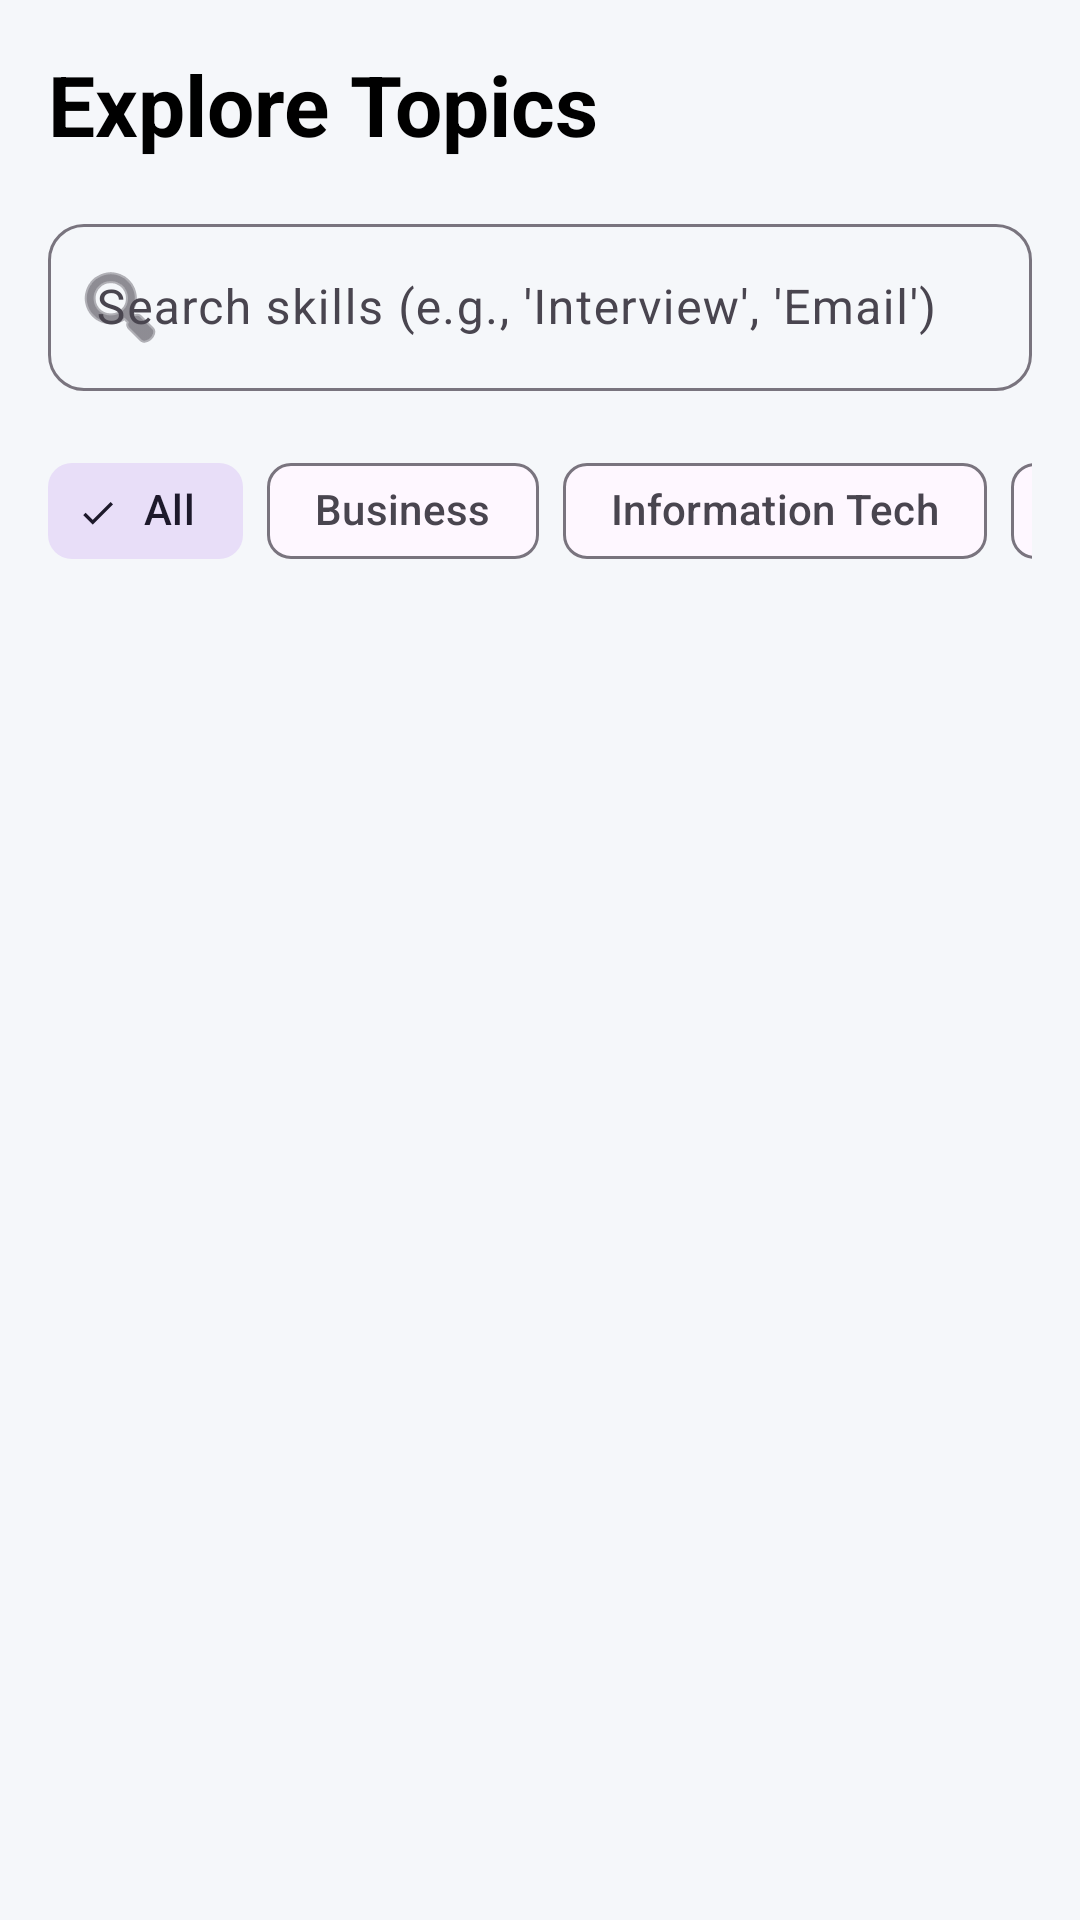

The Android layout XML behind this screen, and the referenced resources:
<!-- AndroidManifest.xml: application theme Theme.Tutorial -->
<!-- res/layout/fragment_explore.xml -->
<?xml version="1.0" encoding="utf-8"?>
<LinearLayout xmlns:android="http://schemas.android.com/apk/res/android"
    xmlns:app="http://schemas.android.com/apk/res-auto"
    xmlns:tools="http://schemas.android.com/tools"
    android:layout_width="match_parent"
    android:layout_height="match_parent"
    android:background="#F5F7FA"
    android:orientation="vertical"
    android:padding="16dp">

    <TextView
        android:layout_width="wrap_content"
        android:layout_height="wrap_content"
        android:layout_marginBottom="16dp"
        android:text="Explore Topics"
        android:textColor="@color/black"
        android:textSize="28sp"
        android:textStyle="bold" />

    <com.google.android.material.textfield.TextInputLayout
        style="@style/Widget.Material3.TextInputLayout.OutlinedBox"
        android:layout_width="match_parent"
        android:layout_height="wrap_content"
        android:layout_marginBottom="16dp"
        android:hint="Search skills (e.g., 'Interview', 'Email')"
        app:boxCornerRadiusBottomEnd="12dp"
        app:boxCornerRadiusBottomStart="12dp"
        app:boxCornerRadiusTopEnd="12dp"
        app:boxCornerRadiusTopStart="12dp"
        app:startIconDrawable="@android:drawable/ic_menu_search">

        <com.google.android.material.textfield.TextInputEditText
            android:layout_width="match_parent"
            android:layout_height="wrap_content" />
    </com.google.android.material.textfield.TextInputLayout>

    <HorizontalScrollView
        android:layout_width="match_parent"
        android:layout_height="wrap_content"
        android:layout_marginBottom="16dp"
        android:scrollbars="none">

        <com.google.android.material.chip.ChipGroup
            android:layout_width="wrap_content"
            android:layout_height="wrap_content"
            app:singleSelection="true">

            <com.google.android.material.chip.Chip
                style="@style/Widget.Material3.Chip.Filter"
                android:layout_width="wrap_content"
                android:layout_height="wrap_content"
                android:checked="true"
                android:text="All" />

            <com.google.android.material.chip.Chip
                style="@style/Widget.Material3.Chip.Filter"
                android:layout_width="wrap_content"
                android:layout_height="wrap_content"
                android:text="Business" />

            <com.google.android.material.chip.Chip
                style="@style/Widget.Material3.Chip.Filter"
                android:layout_width="wrap_content"
                android:layout_height="wrap_content"
                android:text="Information Tech" />

            <com.google.android.material.chip.Chip
                style="@style/Widget.Material3.Chip.Filter"
                android:layout_width="wrap_content"
                android:layout_height="wrap_content"
                android:text="Travel" />
        </com.google.android.material.chip.ChipGroup>
    </HorizontalScrollView>

    <androidx.recyclerview.widget.RecyclerView
        android:id="@+id/rvCategories"
        android:layout_width="match_parent"
        android:layout_height="match_parent"
        tools:listitem="@layout/item_category_card" />
</LinearLayout>
<!-- res/layout/item_category_card.xml (included above) -->
<?xml version="1.0" encoding="utf-8"?>
<androidx.cardview.widget.CardView xmlns:android="http://schemas.android.com/apk/res/android"
    xmlns:app="http://schemas.android.com/apk/res-auto"
    android:layout_width="match_parent"
    android:layout_height="140dp"
    android:layout_margin="8dp"
    app:cardCornerRadius="16dp"
    app:cardElevation="4dp"
    app:cardBackgroundColor="@color/white">
    <androidx.constraintlayout.widget.ConstraintLayout
        android:layout_width="match_parent"
        android:layout_height="match_parent"
        android:padding="16dp">

        <ImageView
            android:id="@+id/imgCatIcon"
            android:layout_width="48dp"
            android:layout_height="48dp"
            android:src="@android:drawable/ic_menu_agenda"
            app:tint="#009688"
            app:layout_constraintStart_toStartOf="parent"
            app:layout_constraintTop_toTopOf="parent" />

        <TextView
            android:id="@+id/tvCatName"
            android:layout_width="wrap_content"
            android:layout_height="wrap_content"
            android:layout_marginTop="12dp"
            android:text="Business"
            android:textSize="18sp"
            android:textStyle="bold"
            android:textColor="@color/black"
            app:layout_constraintStart_toStartOf="parent"
            app:layout_constraintTop_toBottomOf="@+id/imgCatIcon" />

        <TextView
            android:layout_width="wrap_content"
            android:layout_height="wrap_content"
            android:text="12 courses"
            android:textSize="12sp"
            android:textColor="#757575"
            app:layout_constraintStart_toStartOf="parent"
            app:layout_constraintTop_toBottomOf="@+id/tvCatName" />

    </androidx.constraintlayout.widget.ConstraintLayout>
</androidx.cardview.widget.CardView>
<!-- resources referenced by this layout -->
<resources>
  <style name="Theme.Tutorial" parent="Base.Theme.Tutorial" />
  <style name="Base.Theme.Tutorial" parent="Theme.Material3.DayNight.NoActionBar">
          
          
          <item name="colorPrimary">@color/material_dynamic_secondary50</item>
      </style>
  <!-- not gathered from this repository: default colours our renderer supplied (Android Studio template values) -->
  <color name="black">#FF000000</color>
  <color name="white">#FFFFFFFF</color>
</resources>
